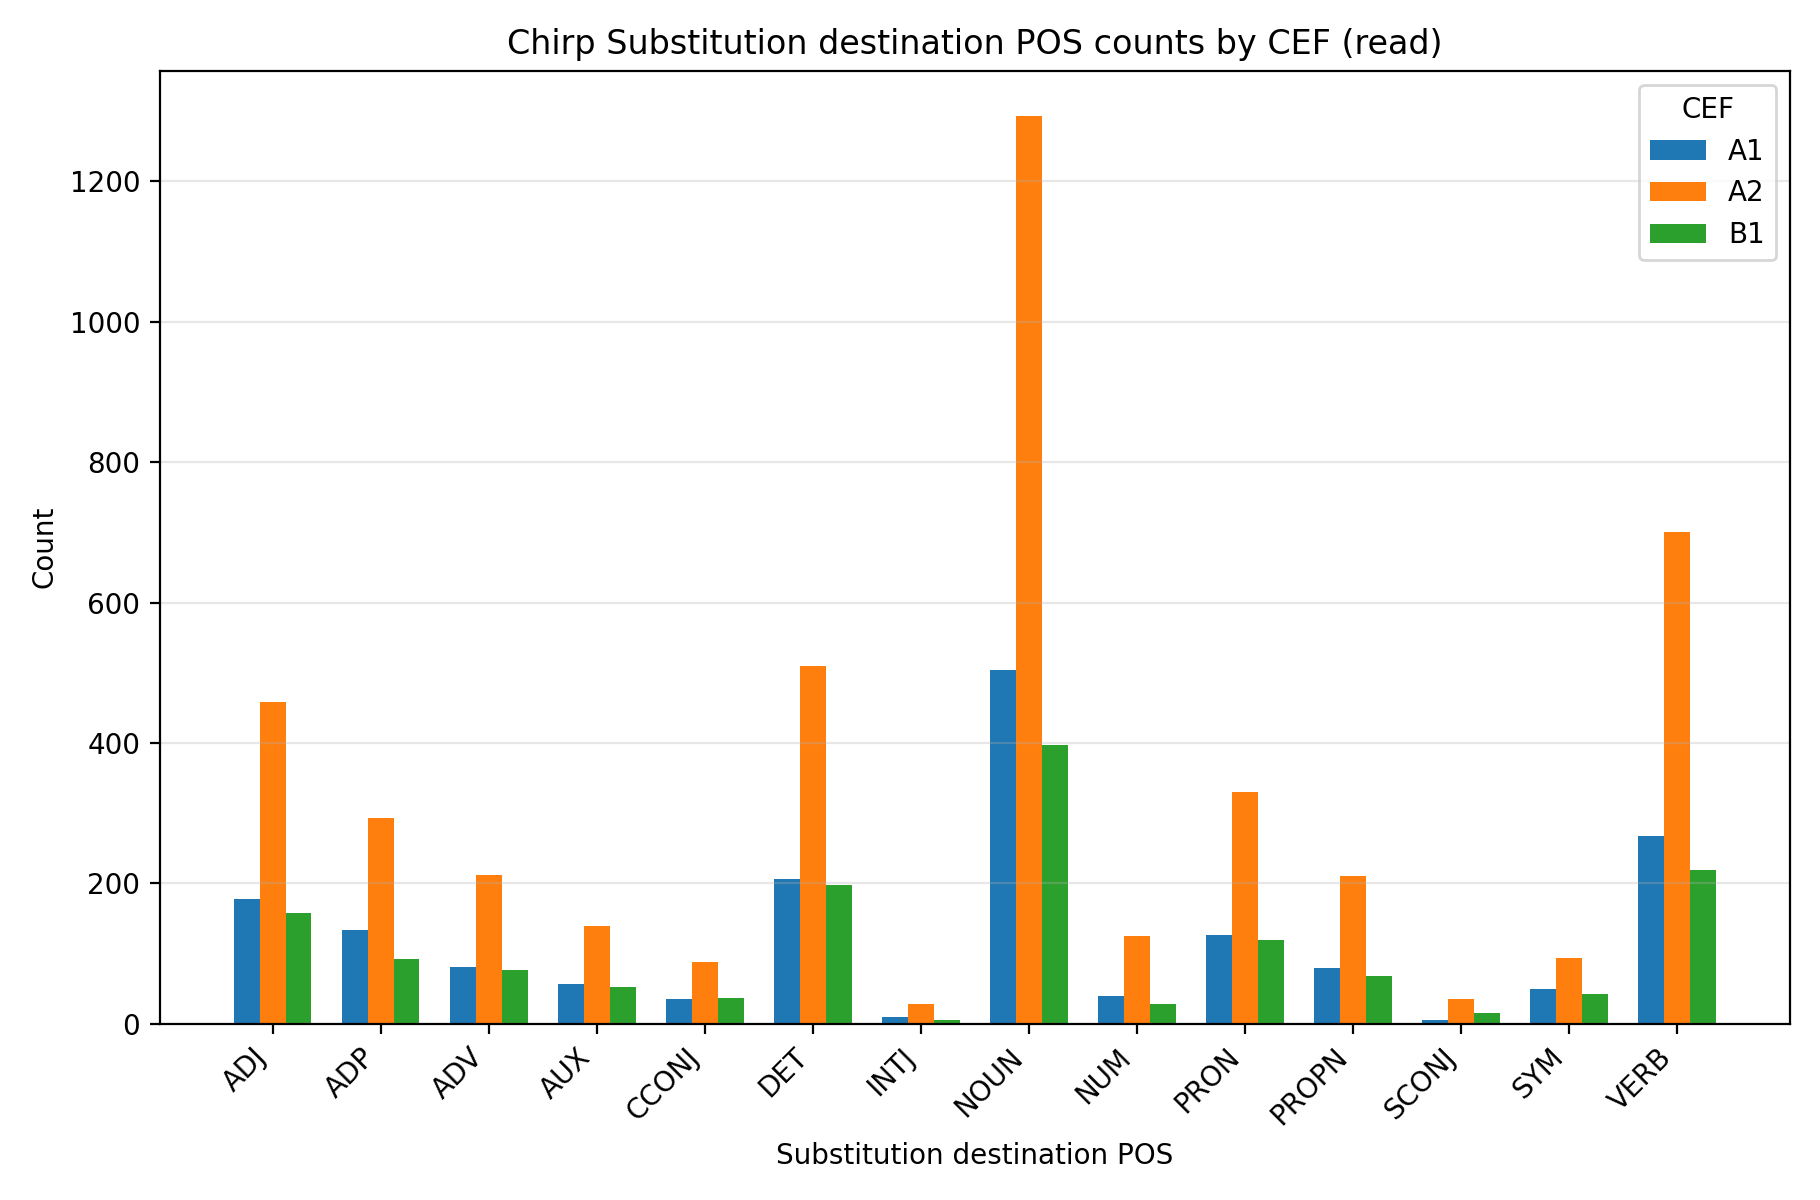

The data file committed next to this chart (first rows):
speech, model, cef, destination_pos, count, percentage
read, chirp, A1, ADJ, 178, 10.03
read, chirp, A1, ADP, 134, 7.554
read, chirp, A1, ADV, 81, 4.566
read, chirp, A1, AUX, 57, 3.213
read, chirp, A1, CCONJ, 35, 1.973
read, chirp, A1, DET, 206, 11.61
read, chirp, A1, INTJ, 10, 0.5637
read, chirp, A1, NOUN, 504, 28.41
read, chirp, A1, NUM, 40, 2.255
read, chirp, A1, PRON, 126, 7.103
read, chirp, A1, PROPN, 80, 4.51
read, chirp, A1, SCONJ, 6, 0.3382
read, chirp, A1, SYM, 49, 2.762
read, chirp, A1, VERB, 268, 15.11
read, chirp, A2, ADJ, 459, 10.16
read, chirp, A2, ADP, 293, 6.487
read, chirp, A2, ADV, 212, 4.693
read, chirp, A2, AUX, 139, 3.077
read, chirp, A2, CCONJ, 88, 1.948
read, chirp, A2, DET, 510, 11.29
read, chirp, A2, INTJ, 28, 0.6199
read, chirp, A2, NOUN, 1293, 28.63
read, chirp, A2, NUM, 125, 2.767
read, chirp, A2, PRON, 330, 7.306
read, chirp, A2, PROPN, 210, 4.649
read, chirp, A2, SCONJ, 35, 0.7749
read, chirp, A2, SYM, 94, 2.081
read, chirp, A2, VERB, 701, 15.52
read, chirp, B1, ADJ, 158, 10.48
read, chirp, B1, ADP, 92, 6.101
read, chirp, B1, ADV, 77, 5.106
read, chirp, B1, AUX, 53, 3.515
read, chirp, B1, CCONJ, 36, 2.387
read, chirp, B1, DET, 197, 13.06
read, chirp, B1, INTJ, 5, 0.3316
read, chirp, B1, NOUN, 397, 26.33
read, chirp, B1, NUM, 28, 1.857
read, chirp, B1, PRON, 120, 7.958
read, chirp, B1, PROPN, 68, 4.509
read, chirp, B1, SCONJ, 16, 1.061
read, chirp, B1, SYM, 42, 2.785
read, chirp, B1, VERB, 219, 14.52
